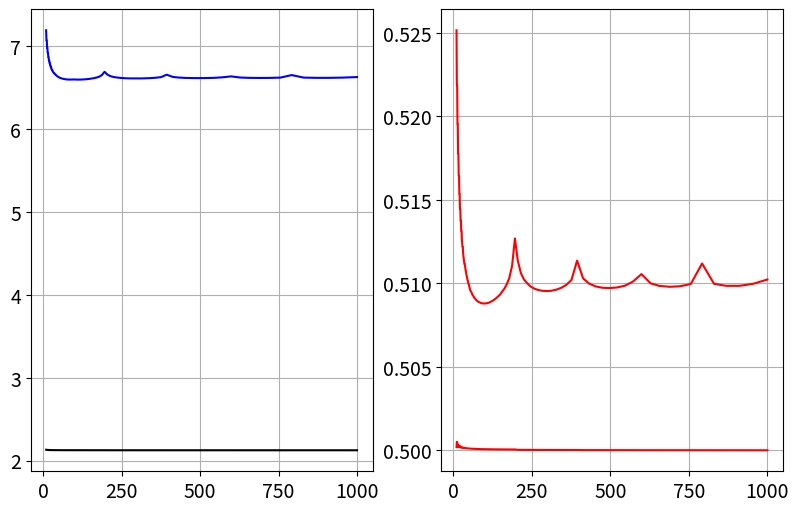

The matplotlib source for this figure:
import numpy as np
from matplotlib import pyplot as plt

filepath = r'/media/candido/Extreme SSD/Unipi/Secondo anno/Lab 2/Materiale/Esercizi/Relazionenatalizia/'

### Aesthetic Settings
fontsize = 14
num_plots = 6
params = {
    'figure.figsize': (6 * 1.618, 6),  # Figure size
    'axes.labelsize': fontsize,        # Axis label size
    'axes.titlesize': fontsize,        # Title size
    'xtick.labelsize': fontsize,       # X-axis tick label size
    'ytick.labelsize': fontsize,       # Y-axis tick label size
    'legend.fontsize': fontsize,       # Legend font size
}
plt.rcParams.update(params)



# Fourier sine series for a square wave
def ft(x, iter=1000,a=1, omega=2 * np.pi, phi=0):
    iter += 1
    f = 0
    for k in range(1, iter, 2):
        f += ((2 / (k * np.pi))**2) * np.cos(k * x * omega + phi)
    return a*f

# Analytical square wave
def triangwave(x, a, omega=2 * np.pi, phi=0):
    return a * (1-(2/np.pi)*np.arccos(np.cos(x * omega + phi)))

def fs(x,iter,a, omega=2 * np.pi, phi=0):
    iter += 1
    f = 0
    for k in range(1, iter, 2):
        f += (2 / (k * np.pi)) * np.sin(k * x * omega + phi)
    return a*f

# Analytical square wave
def squarewave(x, a, omega=2 * np.pi, phi=0):
    return a * np.sign(np.sin(x * omega + phi))

# Residuals: Difference between square wave and Fourier series
def residuals(func,fou,x,iter, pars):
    return func(x, *pars) - fou(x, iter,*pars)

# Compute squared residuals and residual area ratios
def squaredresiduals_and_ratios(func,fuo,x,iterations, pars):
    residual_sums = []
    residual_areas = []

    for i in iterations:
        res = residuals(func,fuo,x,i, pars)
        residual_sums.append(np.sum(res**2))  # Squared residuals
        residual_areas.append(np.sum(np.abs(res)) * (max(x) - min(x)) / len(x))  # Area of the residuals
    yy=func(xx,*pars)
    area=calc_area(xx,yy)
    ratios = np.array(residual_areas)/area   # Ratios of residual area to total area
    return residual_sums, ratios


def calc_area(x,y):
    return sum(abs(y)*(max(x)-min(x))/len(x))



# Parameters
iter = np.logspace(1, num_plots, num_plots, base=10)  # Logarithmically spaced
res_im = 100
xx = np.linspace(-1, 1, res_im)
pars=(0.5,2*np.pi,0)

################ Logarithmic spacing for iterations
maxiter =3
resolution = int(1e2)
iter = np.logspace(1, maxiter, resolution, base=10, dtype=int)  # Logarithmically spaced

# Compute squared residuals and residual area ratios
sq_res, sq_area = squaredresiduals_and_ratios(squarewave,fs,xx, iter,pars)
tr_res, tr_area = squaredresiduals_and_ratios(triangwave,ft,xx, iter,pars)
# Plot squared residuals vs. iterations
fig,ax=plt.subplots(1,2,sharex=True)
ax[0].plot(iter, sq_res, color='b',label="Residui onda quadra")
ax[0].plot(iter, tr_res, color='k',label="Residui onda triangolare")
ax[0].grid(True)
# Plot residual area ratios vs. iterations
ax[1].plot(iter, sq_area, color='r',label="area onda quadra")
ax[1].plot(iter, tr_area, color='r',label="area onda triangolare")
ax[1].grid(True)

plt.show()